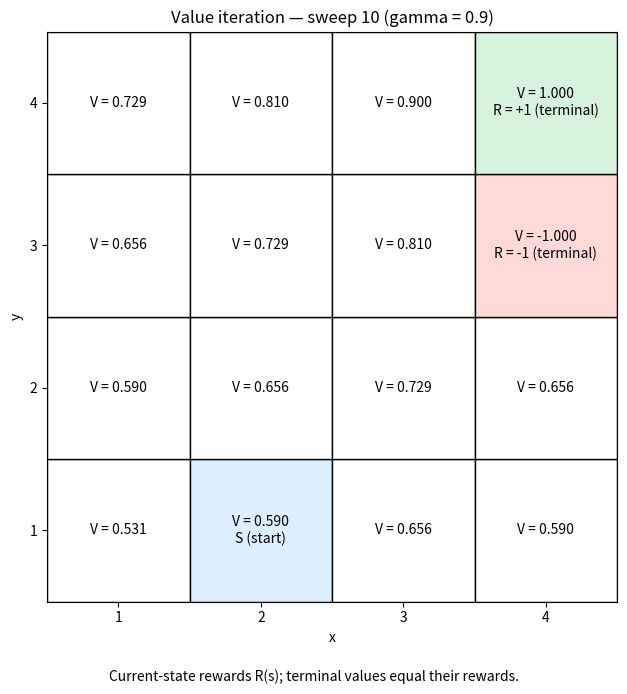

Generate this figure with matplotlib:
"""Value iteration on the 4x4 Gridworld shown in the reference picture.

Install: python3 -m pip install matplotlib
Run:     python3 value_iteration.py

Coordinates are (x, y), starting at (1, 1) in the bottom-left corner.
Actions are deterministic: up, down, left, right. Hitting a wall leaves
the agent in the same cell. Rewards belong to the CURRENT state R(s):
    (4, 4): +1, terminal (treasure)
    (4, 3): -1, terminal (fire)
    all other cells: 0
Terminal rewards are received once, with no continuation: V(terminal) = R(terminal).
The start cell (2, 1) is marked S, but value iteration updates ALL states.
"""

SIZE = 4
GAMMA = 0.9  # Discount future rewards: reaching the treasure sooner is better.
ITERATIONS = 10
PLOT_EVERY = 1
START = (2, 1)
TERMINALS = {(4, 4): 1.0, (4, 3): -1.0}
ACTIONS = [(0, 1), (0, -1), (-1, 0), (1, 0)]
STATES = [(x, y) for y in range(1, SIZE + 1) for x in range(1, SIZE + 1)]


def transition(state, action):
    """Return the next state and current-state reward R(s)."""
    if state in TERMINALS:
        return state, TERMINALS[state]  # Terminal payoff; no continuation in Bellman.
    x, y = state
    dx, dy = action
    next_state = (min(SIZE, max(1, x + dx)), min(SIZE, max(1, y + dy)))
    reward = TERMINALS.get(state, 0.0)
    return next_state, reward


def bellman_update(values):
    """Perform one synchronous sweep of the Bellman optimality equation."""
    new_values = {}
    for state in STATES:
        if state in TERMINALS:
            # Terminal reward is received once, without a continuation value.
            new_values[state] = TERMINALS[state]
            continue
        action_values = []
        for action in ACTIONS:
            next_state, reward = transition(state, action)
            # V_new(s) = max_a [R(s) + gamma * V_old(s')].
            action_values.append(reward + GAMMA * values[next_state])
        new_values[state] = max(action_values)
    # Every state uses the PREVIOUS sweep, independent of iteration order.
    return new_values


def plot_values(ax, values, iteration):
    """Draw a table with coordinates matching the reference picture."""
    ax.clear()
    for x, y in STATES:
        state = (x, y)
        color = "white"
        label = f"V = {values[state]:.3f}"
        if state in TERMINALS:
            reward = TERMINALS[state]
            color = "#d8f3dc" if reward > 0 else "#ffdad6"
            label += f"\nR = {reward:+.0f} (terminal)"
        elif state == START:
            color = "#dceeff"
            label += "\nS (start)"
        # Matplotlib is only needed for plotting, not for the algorithm.
        from matplotlib.patches import Rectangle
        ax.add_patch(Rectangle((x - 0.5, y - 0.5), 1, 1,
                               facecolor=color, edgecolor="black"))
        ax.text(x, y, label, ha="center", va="center", fontsize=10)
    ax.set(xlim=(0.5, SIZE + 0.5), ylim=(0.5, SIZE + 0.5),
           xticks=range(1, SIZE + 1), yticks=range(1, SIZE + 1),
           xlabel="x", ylabel="y",
           title=f"Value iteration — sweep {iteration} (gamma = {GAMMA})")
    ax.set_aspect("equal")


def main():
    import matplotlib.pyplot as plt

    values = {state: TERMINALS.get(state, 0.0) for state in STATES}
    plt.ion()  # Refresh the same window as value iteration progresses.
    fig, ax = plt.subplots(figsize=(7, 7))
    fig.text(0.5, 0.02, "Current-state rewards R(s); terminal values equal their rewards.",
             ha="center", fontsize=10)
    plot_values(ax, values, 0)
    fig.tight_layout(rect=(0, 0.05, 1, 1))
    plt.show(block=False)
    # Keep the GUI responsive while waiting for a key in the plot window.
    # Mouse clicks do not advance the algorithm.
    waiting_for_key = False

    def on_key(event):
        nonlocal waiting_for_key
        waiting_for_key = False

    connection = fig.canvas.mpl_connect("key_press_event", on_key)
    print("Click the plot window to focus it, then press a key to start.")
    while waiting_for_key and plt.fignum_exists(fig.number):
        plt.pause(0.1)
    fig.canvas.mpl_disconnect(connection)

    for iteration in range(1, ITERATIONS + 1):
        if not plt.fignum_exists(fig.number):
            return  # Closing the window stops the demonstration.
        new_values = bellman_update(values)
        delta = max(abs(new_values[s] - values[s]) for s in STATES)
        values = new_values
        if iteration % PLOT_EVERY == 0 or iteration == ITERATIONS:
            print(f"Sweep {iteration:3d}: max value change = {delta:.6f}")
            plot_values(ax, values, iteration)
            plt.pause(1.0)

    # This tiny deterministic world converges before sweep 10. We keep doing
    # sweeps to show that subsequent snapshots remain unchanged at convergence.
    plt.ioff()
    plt.show()  # Keep the final table visible until the user closes it.


if __name__ == "__main__":
    main()
